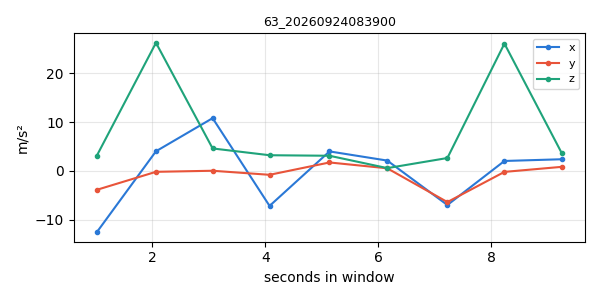

Data behind this chart, as committed beside it:
timestamp, x, y, z
1790203132, -12.56, -3.881, 3.096
1790203133, 4.012, -0.192, 26.22
1790203134, 10.79, 0.02692, 4.594
1790203135, -7.17, -0.804, 3.204
1790203136, 3.985, 1.723, 3.096
1790203137, 2.109, 0.5312, 0.5677
1790203138, -6.985, -6.382, 2.633
1790203139, 2.029, -0.2058, 26.05
1790203140, 2.381, 0.8261, 3.631
